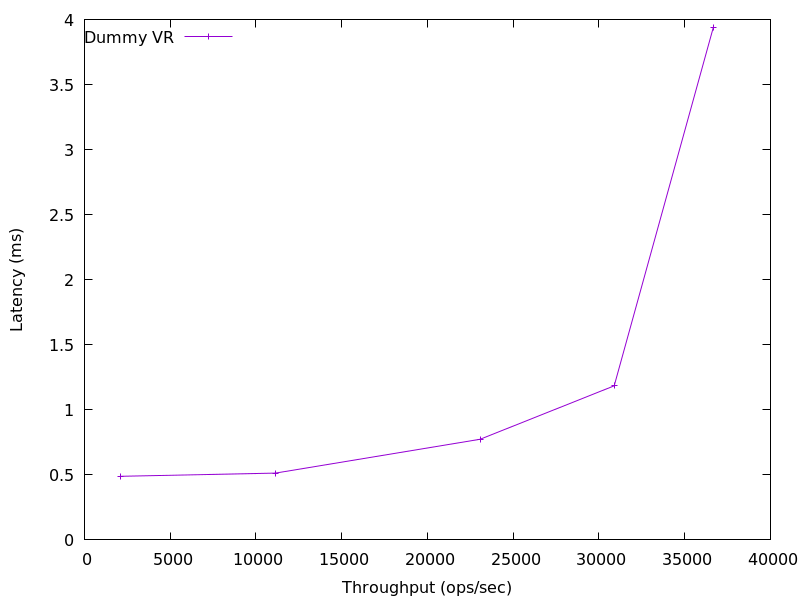

Source data for this figure (header and first rows):
2111.7192783986525, 0.48897559999999995
11130, 0.5133
23071, 0.7737
30888, 1.184
36673, 3.941
